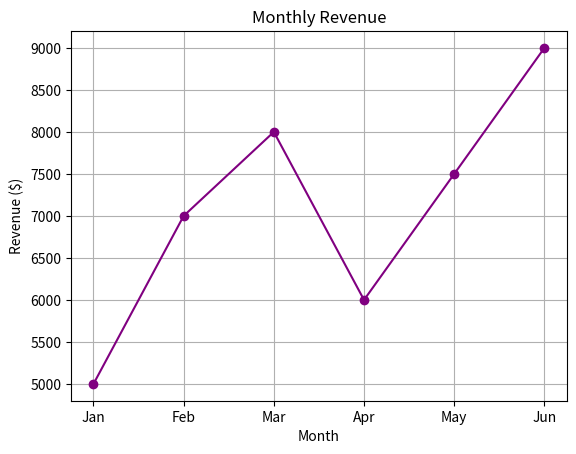

This chart was generated by the following Python code:
# problem25_styled_plot.py
import matplotlib.pyplot as plt

# Input data
months = ['Jan', 'Feb', 'Mar', 'Apr', 'May', 'Jun']
revenue = [5000, 7000, 8000, 6000, 7500, 9000]

# Create line plot
plt.plot(months, revenue, marker='o', color='purple', linestyle='-')

# Add title, labels, and grid
plt.title("Monthly Revenue")
plt.xlabel("Month")
plt.ylabel("Revenue ($)")
plt.grid(True)

# Show the plot
plt.show()
